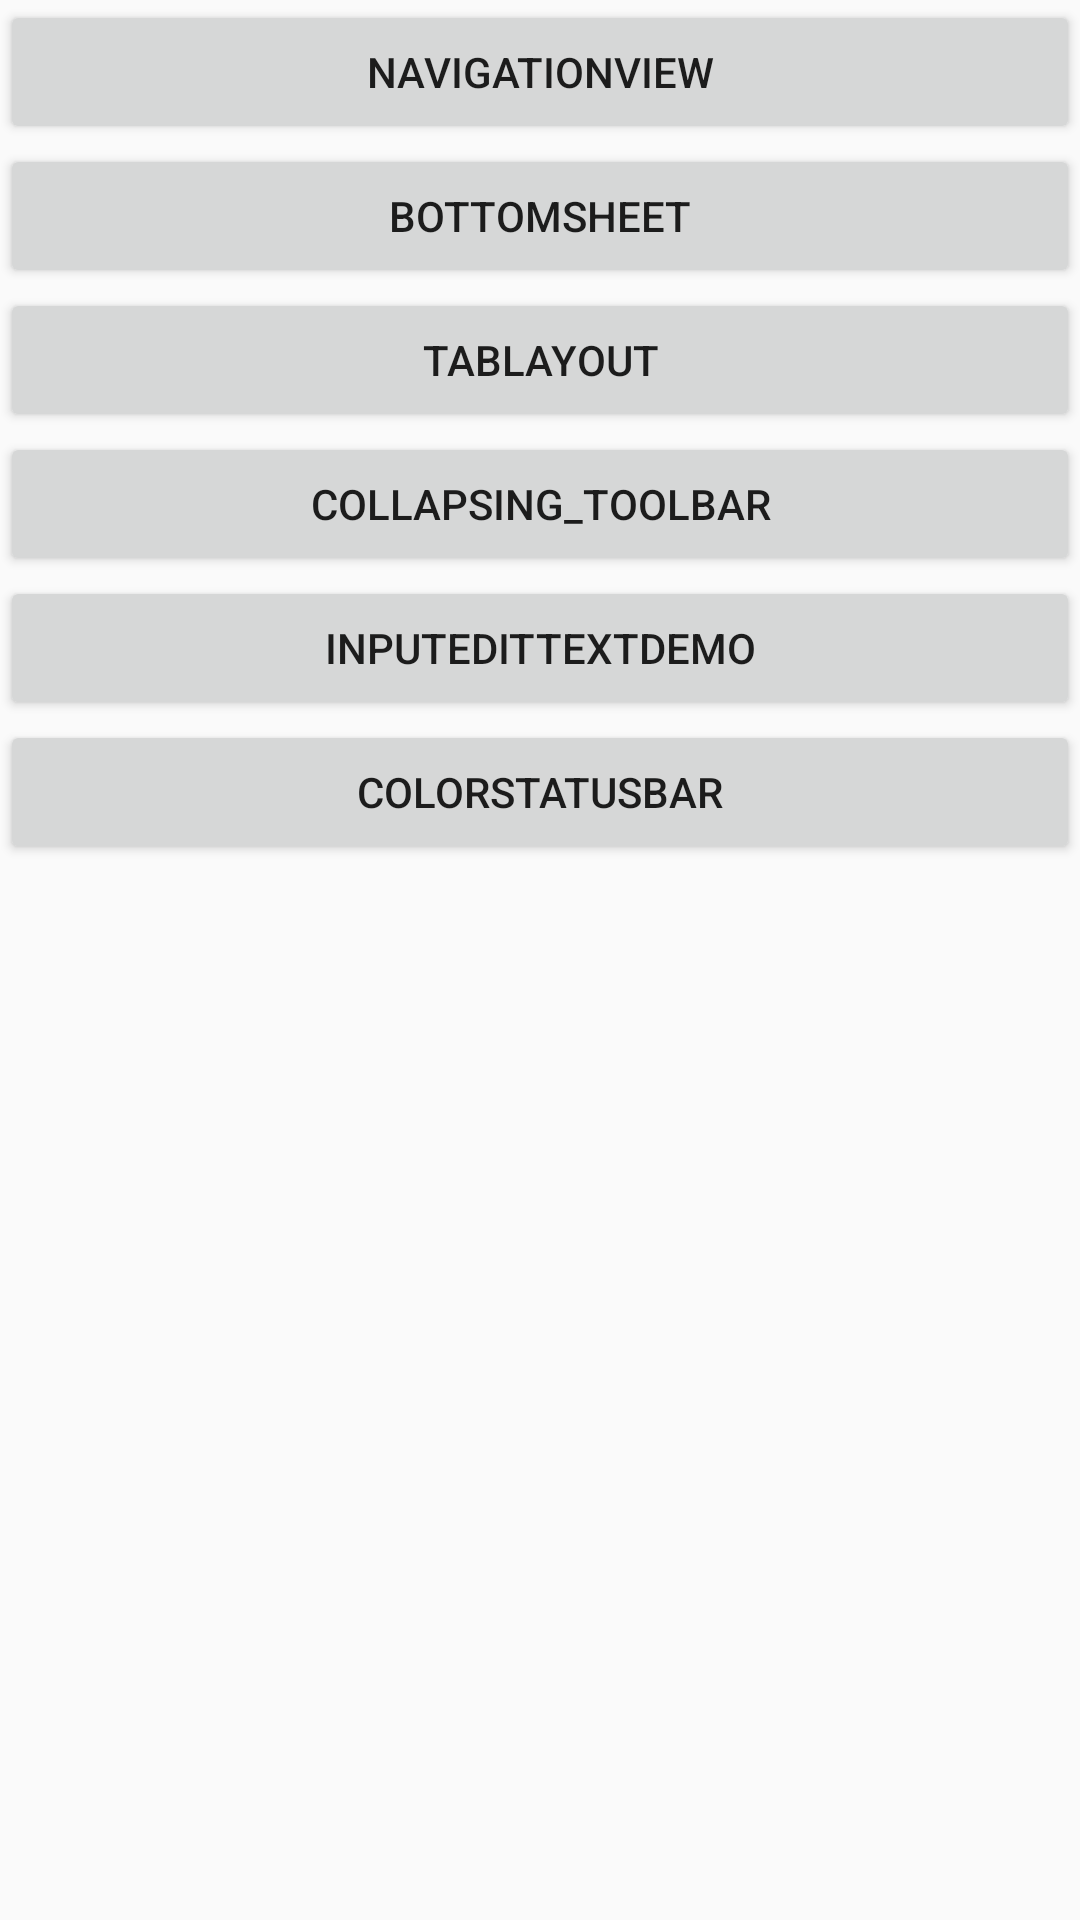

Write the Android layout XML for this screen, with the resource values it uses.
<!-- AndroidManifest.xml: application theme AppTheme -->
<!-- res/layout/activity_main_select.xml -->
<?xml version="1.0" encoding="utf-8"?>
<LinearLayout
    android:id="@+id/activity_main"
    xmlns:android="http://schemas.android.com/apk/res/android"
    android:layout_width="match_parent"
    android:layout_height="match_parent"
    android:fitsSystemWindows="true"
    android:orientation="vertical">

    <Button
        android:id="@+id/do_navigation"
        android:layout_width="match_parent"
        android:layout_height="wrap_content"
        android:onClick="doClick"
        android:text="NavigationView"/>

    <Button
        android:id="@+id/do_bootom_sheet"
        android:layout_width="match_parent"
        android:layout_height="wrap_content"
        android:onClick="doClick"
        android:text="BottomSheet"/>

    <Button
        android:id="@+id/do_tab_layout"
        android:layout_width="match_parent"
        android:layout_height="wrap_content"
        android:onClick="doClick"
        android:text="TabLayout"/>

    <Button
        android:id="@+id/do_collapsing_toolbar"
        android:layout_width="match_parent"
        android:layout_height="wrap_content"
        android:onClick="doClick"
        android:text="Collapsing_Toolbar"/>

    <Button
        android:id="@+id/do_text_input_layout"
        android:layout_width="match_parent"
        android:layout_height="wrap_content"
        android:onClick="doClick"
        android:text="InputEditTextDemo"/>

    <Button
        android:id="@+id/do_color_status_bar"
        android:layout_width="match_parent"
        android:layout_height="wrap_content"
        android:onClick="doClick"
        android:text="ColorStatusBar"/>
</LinearLayout>
<!-- resources referenced by this layout -->
<resources>
  <style name="AppTheme" parent="@style/AppBaseTheme">
          <item name="android:windowTranslucentStatus">true</item>
      </style>
  <style name="AppBaseTheme" parent="Theme.AppCompat.Light.NoActionBar">
          
          <item name="windowActionBar">false</item>
          <item name="colorPrimary">@color/colorPrimary</item>
          <item name="colorPrimaryDark">@color/colorPrimaryDark</item>
          <item name="colorAccent">@color/material_green_A200</item>
          <item name="android:listDivider">@mipmap/gen_list_line</item>
      </style>
  <color name="colorPrimary">#3F51B5</color>
  <color name="colorPrimaryDark">#303F9F</color>
  <color name="material_green_A200">#FD87A9</color>
</resources>
